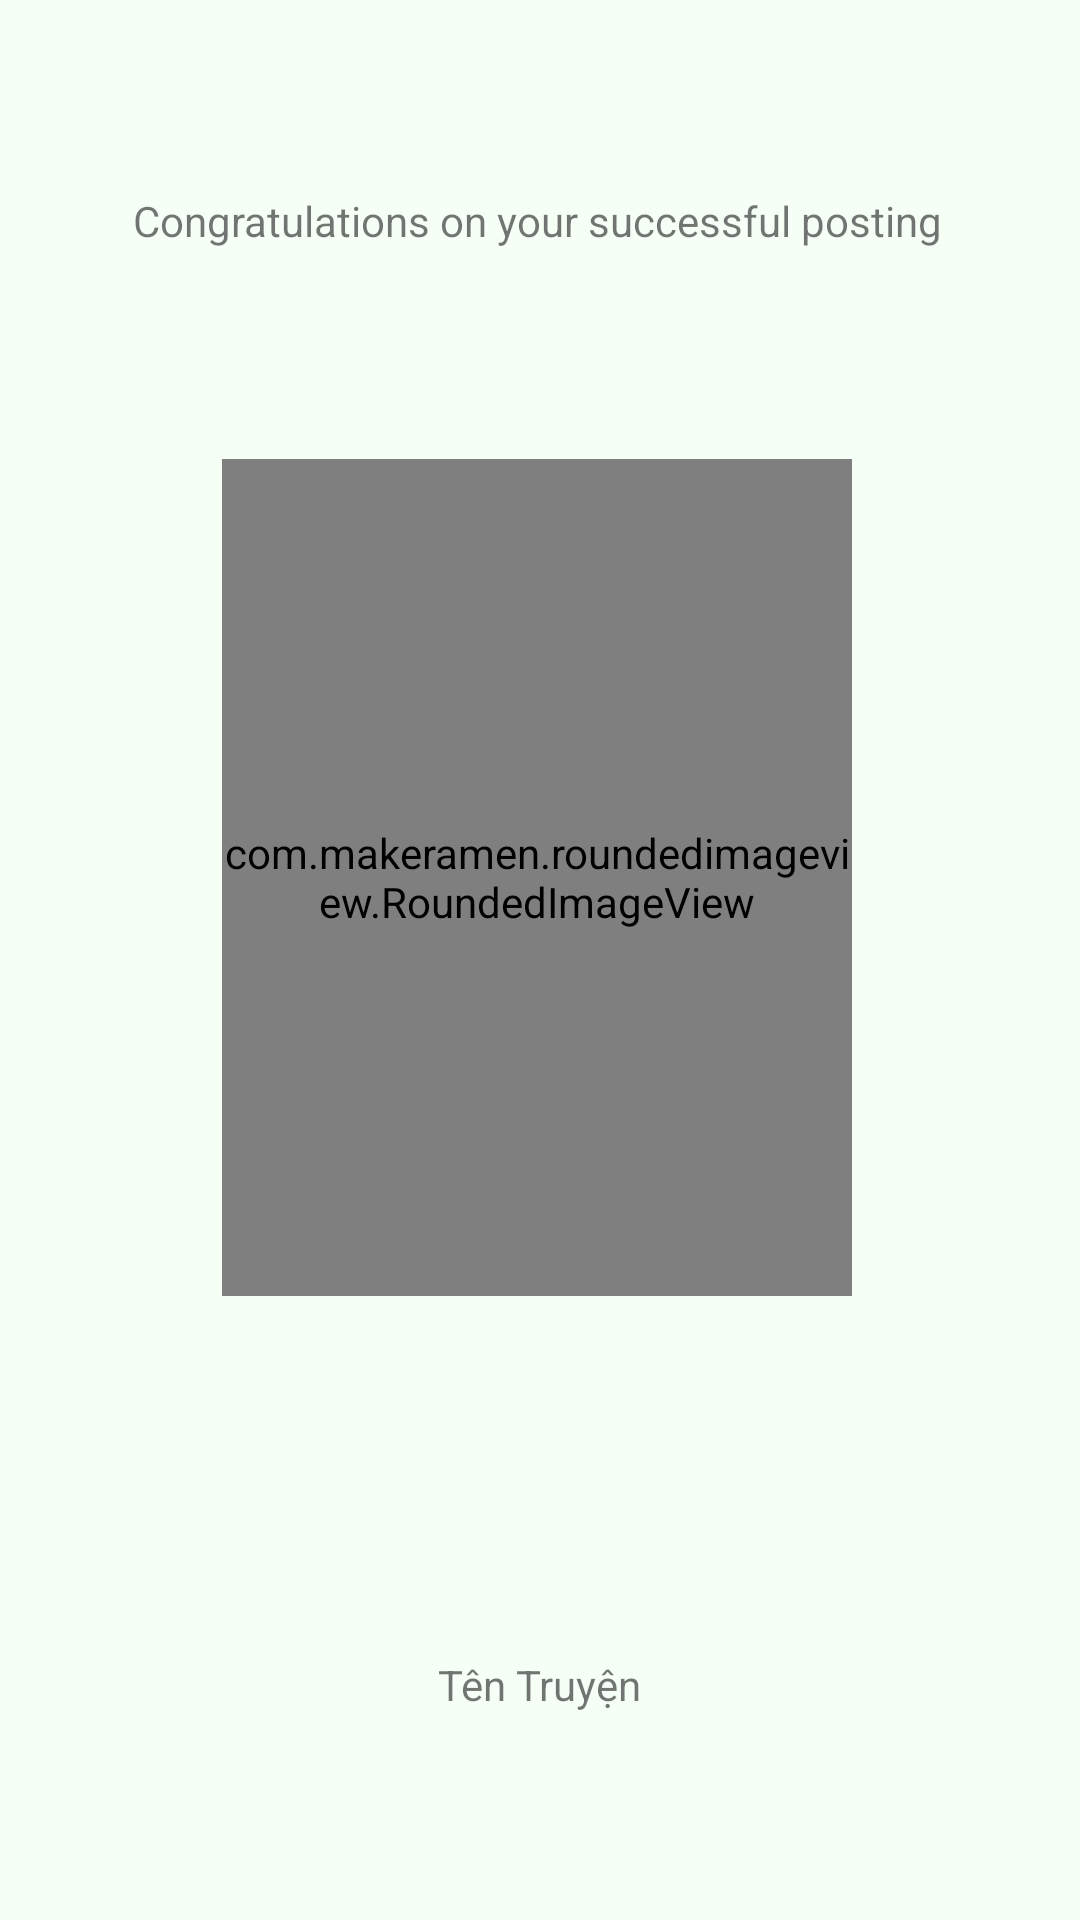

Produce the Android XML layout that renders to this screen, including the resource entries it uses.
<!-- AndroidManifest.xml: application theme Theme.ReadingBooks_Final -->
<!-- res/layout/write_tab5.xml -->
<?xml version="1.0" encoding="utf-8"?>
<androidx.constraintlayout.widget.ConstraintLayout
    xmlns:android="http://schemas.android.com/apk/res/android"
    xmlns:app="http://schemas.android.com/apk/res-auto"
    xmlns:tools="http://schemas.android.com/tools"
    android:layout_width="match_parent"
    android:layout_height="match_parent"
    android:background="@color/background"
    android:elevation="1dp">




    <View
        android:id="@+id/view12"
        android:layout_width="411dp"
        android:layout_height="117dp"
        app:layout_constraintEnd_toEndOf="parent"
        app:layout_constraintStart_toStartOf="parent"
        app:layout_constraintTop_toTopOf="parent" />

    <View
        android:id="@+id/view13"
        android:layout_width="398dp"
        android:layout_height="331dp"
        app:layout_constraintEnd_toEndOf="parent"
        app:layout_constraintStart_toStartOf="parent"
        app:layout_constraintTop_toBottomOf="@+id/view12" />

    <com.makeramen.roundedimageview.RoundedImageView

        android:id="@+id/cover5"
        android:layout_width="210dp"
        android:layout_height="279dp"
        android:layout_marginTop="36dp"
        android:scaleType="centerCrop"
        android:src="@drawable/book1"
        app:layout_constraintEnd_toEndOf="@+id/view13"
        app:layout_constraintHorizontal_bias="0.494"
        app:layout_constraintStart_toStartOf="@+id/view13"
        app:layout_constraintTop_toBottomOf="@+id/view12"
        app:riv_corner_radius="6dp" />

    <TextView
        android:id="@+id/textView6"
        android:layout_width="wrap_content"
        android:layout_height="wrap_content"
        android:layout_marginTop="64dp"
        android:text="Congratulations on your successful posting"
        app:layout_constraintEnd_toEndOf="@+id/view12"
        app:layout_constraintHorizontal_bias="0.493"
        app:layout_constraintStart_toStartOf="@+id/view12"
        app:layout_constraintTop_toTopOf="@+id/view12" />

    <View
        android:id="@+id/view14"
        android:layout_width="342dp"
        android:layout_height="213dp"
        android:layout_marginTop="28dp"
        app:layout_constraintEnd_toEndOf="parent"
        app:layout_constraintHorizontal_bias="0.492"
        app:layout_constraintStart_toStartOf="parent"
        app:layout_constraintTop_toBottomOf="@+id/view13" />

    <TextView
        android:id="@+id/title5"
        android:layout_width="wrap_content"
        android:layout_height="wrap_content"
        android:layout_marginTop="76dp"
        android:text="Tên Truyện"
        app:layout_constraintEnd_toEndOf="@+id/view14"
        app:layout_constraintStart_toStartOf="@+id/view14"
        app:layout_constraintTop_toTopOf="@+id/view14" />



</androidx.constraintlayout.widget.ConstraintLayout>
<!-- resources referenced by this layout -->
<resources>
  <color name="background">#F5FFF6</color>
  <!-- drawable book1: jpg bitmap (drawable, 107511 bytes) -->
  <style name="Theme.ReadingBooks_Final" parent="Theme.MaterialComponents.DayNight.NoActionBar">
          <item name="colorPrimary">@color/blue</item>
          <item name="colorPrimaryVariant">@color/background</item>
          <item name="colorOnPrimary">@color/white</item>
          
          <item name="colorSecondary">@color/teal_200</item>
          <item name="colorSecondaryVariant">@color/teal_700</item>
          <item name="colorOnSecondary">@color/black</item>
          
          <item name="android:statusBarColor">?attr/colorPrimaryVariant</item>
          
  
      </style>
  <color name="blue">#E7DECF</color>
  <color name="white">#FFFFFFFF</color>
  <color name="teal_200">#FF03DAC5</color>
  <color name="teal_700">#FF018786</color>
  <color name="black">#FF000000</color>
</resources>
